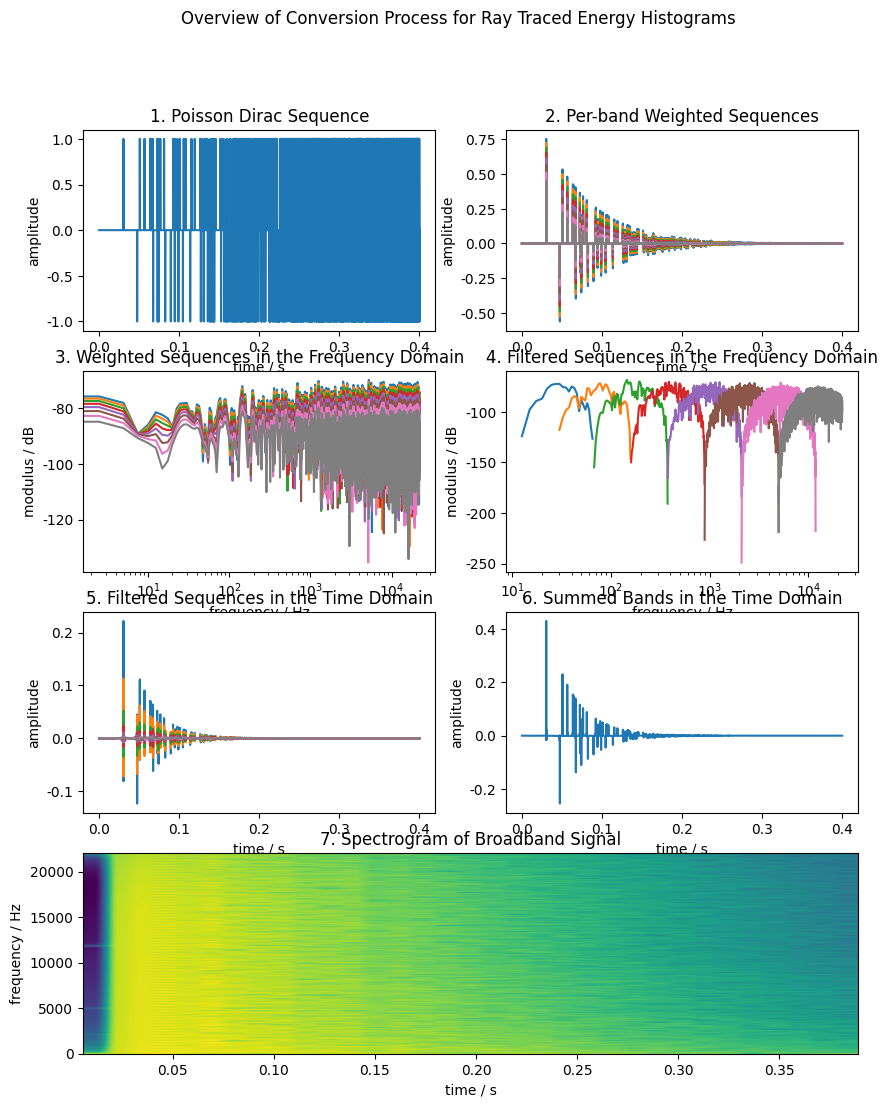

Reproduce this figure in Python. (Note: this script raises an exception after producing the figure.)
#!/usr/local/bin/python

import numpy as np
import matplotlib
render = True
if render:
    matplotlib.use('pgf')
import matplotlib.pyplot as plt


def a2db(a):
    return 20 * np.log10(a)


################################################################################


def constant_mean_event_occurrence(speed_of_sound, room_volume):
    return 4 * np.pi * np.power(speed_of_sound, 3.0) / room_volume


def mean_event_occurrence(constant, t):
    return min(constant * np.square(t), 10000.0)


def compute_t0(constant):
    return np.power(2.0 * np.log(2.0) / constant, 1.0 / 3.0)


def interval_size(mean_occurrence):
    return np.log(1.0 / (1.0 - np.random.random_sample())) / mean_occurrence


def generate_dirac_sequence(speed_of_sound, room_volume, sample_rate, max_time):
    constant = constant_mean_event_occurrence(speed_of_sound, room_volume)
    ret = np.zeros(int(np.ceil(max_time * sample_rate)))
    t = compute_t0(constant)
    while t < max_time:
        sample_index = t * sample_rate
        twice = int(2 * sample_index)
        negative = (twice % 2) != 0
        ret[int(sample_index)] = -1.0 if negative else 1.0

        t += interval_size(mean_event_occurrence(constant, t))

    return ret


def gen_histogram(steps):
    factors = np.power(10.0, -6.0 / steps)
    max_steps = int(np.max(steps))
    ind = np.arange(max_steps)
    return np.transpose(np.tile(factors, (max_steps, 1))) ** ind


def weight_sequence(histogram, histogram_sr, sequence, sequence_sr, acoustic_impedance):
    def convert_index(ind):
        return int(ind * sequence_sr / histogram_sr)

    bands = np.shape(histogram)[0]
    histogram_steps = np.shape(histogram)[1]
    
    ideal_sequence_length = convert_index(histogram_steps)
    seq = np.resize(sequence, min(ideal_sequence_length, len(sequence)))
    ret = np.tile(seq, (bands, 1))

    for i in range(histogram_steps):
        beg = convert_index(i)
        end = convert_index(i + 1)
        squared_summed = np.sum(np.square(sequence[beg:end]))
        scale_factor = histogram[:, i] / squared_summed if squared_summed != 0 else 0
        scale_factor = np.sqrt(scale_factor * acoustic_impedance)
        ret[:, beg:end] *= np.transpose(np.tile(scale_factor, (end - beg, 1)))

    return ret


################################################################################


def max_width_factor(min, max, step):
    base = np.power(max / min, step)
    return (base - 1) / (base + 1)


def width_factor(min, max, bands, overlap):
    return max_width_factor(min, max, 1.0 / bands) * overlap


def band_edge_impl(p, P, l):
    return ((p / P) + 1) / 2 if l == 0 else np.sin(np.pi * band_edge_impl(p, P, l - 1) / 2) 


def lower_band_edge(p, P, l):
    return np.where(p < -P, 0.0, np.where(p < P, np.square(np.sin(np.pi * band_edge_impl(p, P, l) / 2.0)), 1.0))


def upper_band_edge(p, P, l):
    return np.where(p < -P, 1.0, np.where(p < P, np.square(np.cos(np.pi * band_edge_impl(p, P, l) / 2.0)), 0.0))


def band_edge_frequency(band, bands, min, max):
    return min * np.power(max / min, band / float(bands))


def compute_lopass_magnitude(frequency, edge, width_factor, l):
    return upper_band_edge(frequency - edge, edge * width_factor, l)


def compute_hipass_magnitude(frequency, edge, width_factor, l):
    return lower_band_edge(frequency - edge, edge * width_factor, l)


def compute_bandpass_magnitude(frequency, min, max, width_factor, l):
    return compute_lopass_magnitude(frequency, max, width_factor, l) * compute_hipass_magnitude(frequency, min, width_factor, l)


################################################################################


def main():
    plt.figure(figsize=(10, 12))
    plt.suptitle('Overview of Conversion Process for Ray Traced Energy Histograms')

    plots_x = 2
    plots_y = 4

    ax = None

    speed_of_sound = 340.0
    acoustic_impedance = 400.0
    room_volume = 10000.0
    output_sample_rate = 44100.0
    rt60 = 0.4

    signal_length = rt60

    # Generate and plot sequence

    sequence = generate_dirac_sequence(speed_of_sound, room_volume, output_sample_rate, signal_length)
    times = np.arange(len(sequence)) / output_sample_rate

    ax = plt.subplot(plots_y, plots_x, 1)
    ax.set_title('1. Poisson Dirac Sequence')
    ax.set_xlabel('time / s')
    ax.set_ylabel('amplitude')
    ax.plot(times, sequence)

    # Weight sequence by histograms

    histogram_sr = 1000.0
    histogram_steps = histogram_sr * signal_length

    bands = 8

    histogram = gen_histogram(np.linspace(histogram_steps, histogram_steps / 2, bands)) * 0.004

    weighted = weight_sequence(histogram, histogram_sr, sequence, output_sample_rate, acoustic_impedance)
    ax = plt.subplot(plots_y, plots_x, 2)
    ax.set_title('2. Per-band Weighted Sequences')
    ax.set_xlabel('time / s')
    ax.set_ylabel('amplitude')
    for i in weighted:
        ax.plot(times, i)

    # Plot weighted sequences in frequency domain

    ax = plt.subplot(plots_y, plots_x, 3)
    ax.set_title('3. Weighted Sequences in the Frequency Domain')
    ax.set_xscale('log')
    ax.set_xlabel('frequency / Hz')
    ax.set_ylabel('modulus / dB')
    for i in weighted:
        frequency_domain = np.fft.rfft(i)
        frequencies = np.fft.rfftfreq(len(i)) * output_sample_rate
        ax.plot(frequencies, a2db(np.abs(frequency_domain) / len(i)))

    # Plot filtered sequences in frequency domain

    minf = 20.0 / output_sample_rate
    maxf = 20000.0 / output_sample_rate

    band_edges = band_edge_frequency(np.arange(bands + 1), bands, minf, maxf)
    lower_edges = band_edges[:-1]
    upper_edges = band_edges[1:]

    ax = plt.subplot(plots_y, plots_x, 4)
    ax.set_title('4. Filtered Sequences in the Frequency Domain')
    ax.set_xscale('log')
    ax.set_xlabel('frequency / Hz')
    ax.set_ylabel('modulus / dB')

    wf = width_factor(minf, maxf, bands, 1.0)

    frequencies = np.fft.rfftfreq(len(sequence))

    ffts = np.fft.rfft(weighted, axis=1)
    for i in range(bands):
        ffts[i] *= compute_bandpass_magnitude(frequencies, lower_edges[i], upper_edges[i], wf, 0)

    for i in ffts:
        ax.plot(frequencies * output_sample_rate, a2db(np.abs(i) / len(frequencies)))

    # Plot filtered sequences in time domain

    ax = plt.subplot(plots_y, plots_x, 5)
    ax.set_title('5. Filtered Sequences in the Time Domain')
    ax.set_xlabel('time / s')
    ax.set_ylabel('amplitude')

    iffts = np.fft.irfft(ffts, axis=1)
    for i in reversed(iffts):
        ax.plot(times, i)

    # Plot final output

    final_output = np.sum(iffts, axis=0)

    ax = plt.subplot(plots_y, plots_x, 6)
    ax.set_title('6. Summed Bands in the Time Domain')
    ax.set_xlabel('time / s')
    ax.set_ylabel('amplitude')
    ax.plot(times, final_output)

    # Plot spectrogram

    ax = plt.subplot(plots_y, 1, plots_y)
    ax.set_title('7. Spectrogram of Broadband Signal')
    ax.set_xlabel('time / s')
    ax.set_ylabel('frequency / Hz')
    Pxx, freqs, bins, im = plt.specgram(final_output, NFFT=1024, Fs=output_sample_rate, noverlap=512)

    plt.tight_layout()
    plt.subplots_adjust(top=0.9)

    plt.show()
    if render:
        plt.savefig(
            'raytrace_process.svg',
            bbox_inches='tight',
            dpi=300,
            format='svg')


if __name__ == '__main__':
    pgf_with_rc_fonts = {
        'font.family': 'serif',
        'font.serif': [],
        'font.sans-serif': ['Helvetica Neue'],
        'font.monospace': ['Input Mono Condensed'],
        'legend.fontsize': 12,
    }

    matplotlib.rcParams.update(pgf_with_rc_fonts)

    main()
